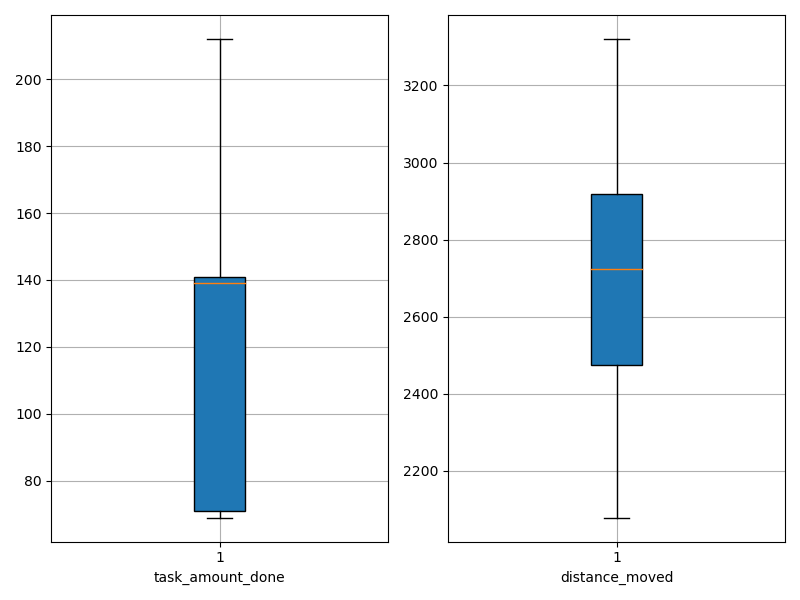

Values plotted in this chart, from the file beside it:
agent_id, task_amount_done, distance_moved
0, 210.0, 2079
1, 138.0, 2176
2, 139.0, 2834
3, 140.0, 2917
4, 69.0, 2562
5, 139.0, 2474
6, 140.0, 2831
7, 70.0, 2920
8, 71.0, 2610
9, 138.0, 2475
10, 69.0, 3214
11, 141.0, 2384
12, 209.0, 2471
13, 142.0, 2580
14, 139.0, 2772
15, 71.0, 2909
16, 141.0, 2601
17, 70.0, 3169
18, 71.0, 3321
19, 141.0, 2397
20, 140.0, 2704
21, 139.0, 2470
22, 71.0, 3196
23, 140.0, 2991
24, 71.0, 2742
25, 69.0, 2578
26, 141.0, 2890
27, 138.0, 2929
28, 141.0, 3093
29, 212.0, 2322
